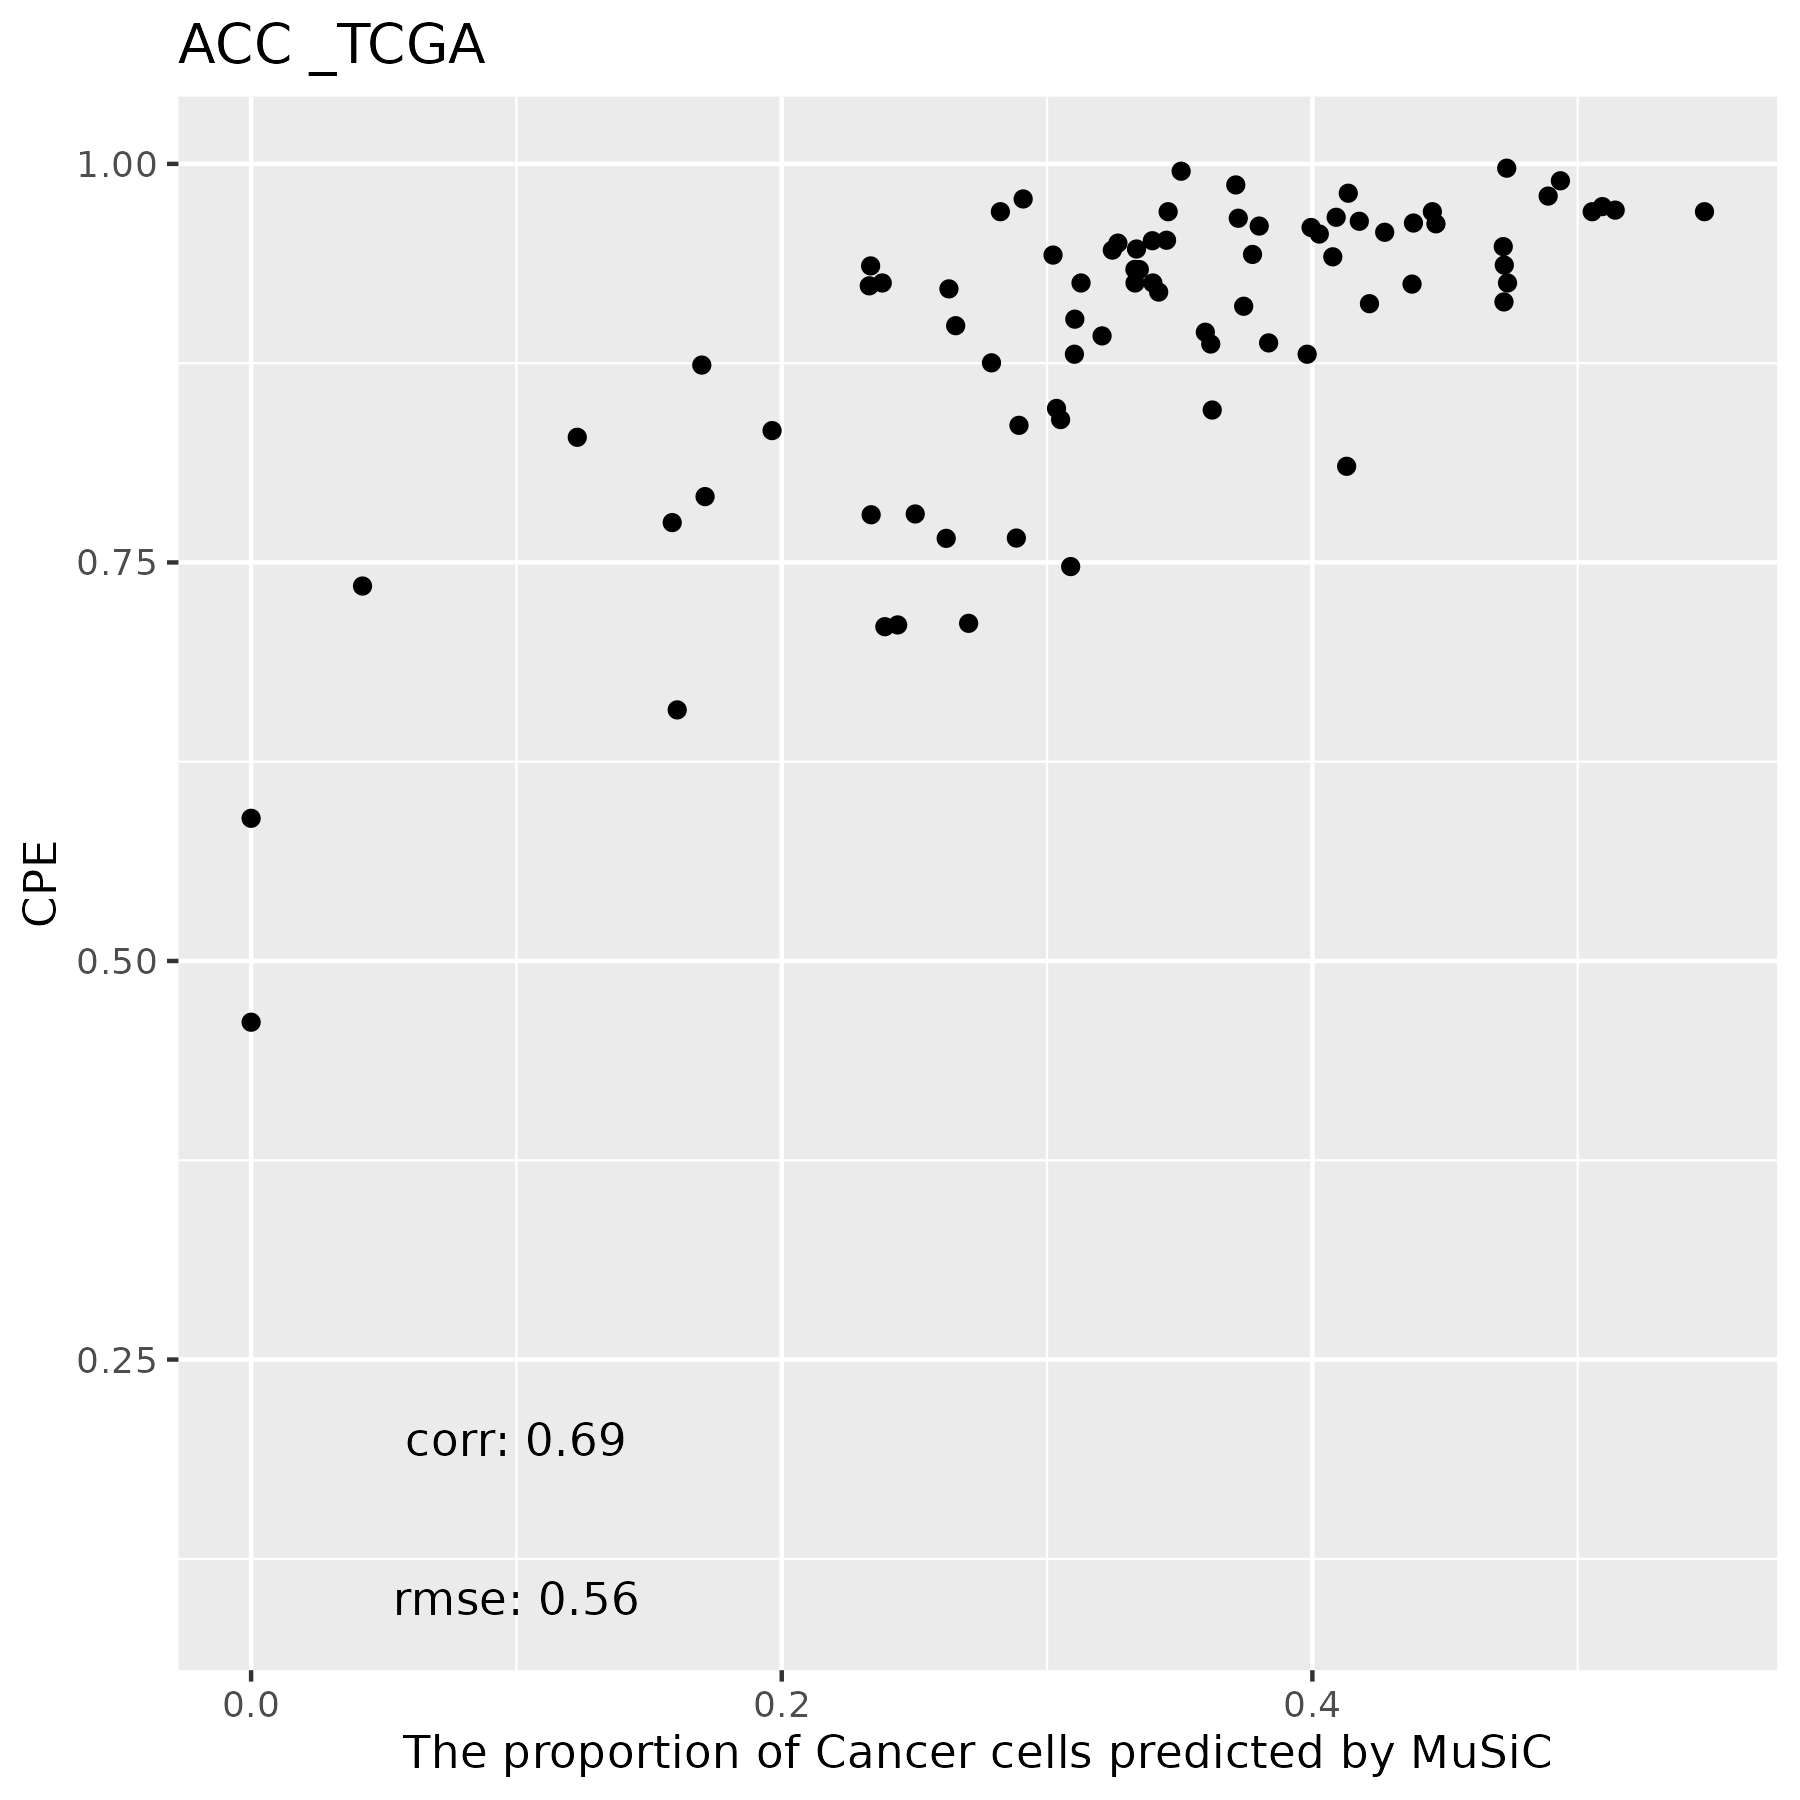

Values plotted in this chart, from the file beside it:
, T Cells, NK, Macrophages, B Cells, Endothelial Cells, Cancer Cells, Fibroblasts
TCGA.OR.A5LO.01A, 0, 0, 0, 0, 0.6495, 0.3505, 0
TCGA.P6.A5OG.01A, 0, 0, 0.07208, 0, 0.7984, 0, 0.1295
TCGA.OR.A5J6.01A, 0, 0, 0.1885, 0, 0.5064, 0.3051, 0
TCGA.OR.A5LT.01A, 0, 0, 0, 0, 0.6733, 0.3267, 0
TCGA.OR.A5JY.01A, 0, 0, 0.01546, 0, 0.6741, 0.3105, 0
TCGA.OR.A5JV.01A, 0, 0, 0.3256, 0, 0.5138, 0.1606, 0
TCGA.OR.A5JT.01A, 0, 0.0002847, 0, 0, 0.7367, 0.263, 0
TCGA.OR.A5KX.01A, 0, 0.003829, 0, 0, 0.6505, 0.3456, 0
TCGA.OR.A5K3.01A, 0, 0, 0.07535, 0, 0.565, 0.3597, 0
TCGA.OR.A5JZ.01A, 0, 0, 0, 0, 0.767, 0.233, 0
TCGA.OR.A5LC.01A, 0, 0, 0, 0, 0.5785, 0.4215, 0
TCGA.OR.A5LH.01A, 0, 0, 0.08269, 0, 0.5752, 0.3421, 0
TCGA.OR.A5LM.01A, 0, 0.004616, 0, 0, 0.6504, 0.345, 0
TCGA.OR.A5J5.01A, 0, 0, 0, 0, 0.709, 0.291, 0
TCGA.P6.A5OF.01A, 0, 0, 0, 0, 0.7429, 0.2379, 0.01918
TCGA.OR.A5LD.01A, 0, 0, 0, 0, 0.4907, 0.5093, 0
TCGA.OR.A5L3.01A, 0, 0, 0, 0, 0.5871, 0.4129, 0
TCGA.OR.A5LK.01A, 0, 0, 0.2211, 0, 0.5084, 0.2704, 0
TCGA.OR.A5LG.01A, 0, 0, 0.04794, 0, 0.5523, 0.398, 0.001733
TCGA.OR.A5KO.01A, 0, 0, 0, 0, 0.6289, 0.3711, 0
TCGA.OR.A5JJ.01A, 0, 0, 0, 0, 0.5534, 0.4466, 0
TCGA.OR.A5JL.01A, 0, 0, 0, 0, 0.6652, 0.3348, 0
TCGA.OR.A5KV.01A, 0, 0, 0, 0, 0.4522, 0.5478, 0
TCGA.OR.A5JE.01A, 0, 0, 0.00228, 0, 0.5254, 0.4723, 0
TCGA.PK.A5HB.01A, 0, 0, 0, 0, 0.7665, 0.2335, 0
TCGA.OR.A5JM.01A, 0, 0, 0, 0, 0.5065, 0.4935, 0
TCGA.OR.A5JD.01A, 0, 0, 0.06794, 0, 0.5698, 0.3623, 0
TCGA.OR.A5LN.01A, 0, 0, 0.05595, 0, 0.6546, 0.2894, 0
TCGA.OR.A5K6.01A, 0, 0, 0, 0, 0.5264, 0.4736, 0
TCGA.OR.A5JR.01A, 0, 0, 0.08476, 0, 0.6117, 0.3036, 0
TCGA.OR.A5L6.01A, 0, 0, 0, 0, 0.6872, 0.3128, 0
TCGA.OR.A5JI.01A, 0, 0, 0.0002501, 0, 0.8253, 0.1699, 0.004552
TCGA.OR.A5J2.01A, 0, 0, 2.62526567883348e-06, 0, 0.7344, 0.2656, 0
TCGA.OR.A5LL.01A, 0, 0, 0.000439, 0, 0.6664, 0.3332, 0
TCGA.OR.A5K1.01A, 0, 0, 0, 0, 0.7209, 0.2791, 0
TCGA.PK.A5HA.01A, 0, 0, 0.1536, 0, 0.6753, 0.1711, 0
TCGA.OR.A5LR.01A, 0, 0, 0, 0, 0.6897, 0.3103, 0
TCGA.OR.A5JX.01A, 0, 0, 0, 0, 0.7145, 0.2824, 0.003125
TCGA.OU.A5PI.01A, 0, 0, 0, 0, 0.6271, 0.3331, 0.03978
TCGA.OR.A5JA.01A, 0, 0, 0, 0, 0.6603, 0.3397, 0
TCGA.OR.A5KY.01A, 0, 0, 0, 0, 0.6362, 0.3617, 0.002108
TCGA.OR.A5L9.01A, 0, 0, 0.1202, 0, 0.6835, 0.1964, 0
TCGA.PK.A5H9.01A, 0, 0, 0.04009, 0, 0.837, 0.1229, 0
TCGA.OR.A5JK.01A, 0, 0.003408, 0.1359, 0, 0.617, 0.2437, 0
TCGA.OR.A5LJ.01A, 0, 0, 0, 0, 0.5281, 0.4719, 0
TCGA.OR.A5K9.01A, 0, 0, 0, 0, 0.5974, 0.4026, 0
TCGA.OR.A5LA.01A, 0, 0, 0.05879, 0, 0.6792, 0.262, 0
TCGA.OR.A5JP.01A, 0, 0, 0, 0, 0.5902, 0.4077, 0.002092
TCGA.OR.A5LE.01A, 0, 0, 0, 0, 0.5268, 0.4732, 0
TCGA.OR.A5JB.01A, 0, 0, 0.1788, 0, 0.4833, 0.3089, 0.02897
TCGA.OR.A5J3.01A, 0, 0, 0, 0, 0.6663, 0.3337, 0
TCGA.OR.A5JQ.01A, 0, 0, 0.03982, 0, 0.7038, 0.2503, 0.006113
TCGA.OR.A5J7.01A, 0, 0, 0, 0, 0.5727, 0.4273, 0
TCGA.OR.A5KZ.01A, 0, 0, 0, 0, 0.6227, 0.3207, 0.05657
TCGA.OR.A5KW.01A, 0, 0, 0, 0, 0.6005, 0.3995, 0
TCGA.PA.A5YG.01A, 0, 0, 0.04506, 0, 0.7161, 0.2389, 0
TCGA.OR.A5J9.01A, 0, 0, 0, 0, 0.6977, 0.3023, 0
TCGA.OR.A5K4.01A, 0, 0, 0, 0, 0.6226, 0.3774, 0
TCGA.OR.A5K2.01A, 0, 0, 0.0004525, 0, 0.4941, 0.5055, 0
TCGA.OR.A5JO.01A, 0, 0, 0.2865, 0, 0.6655, 0.04199, 0.005994
... 19 more rows
